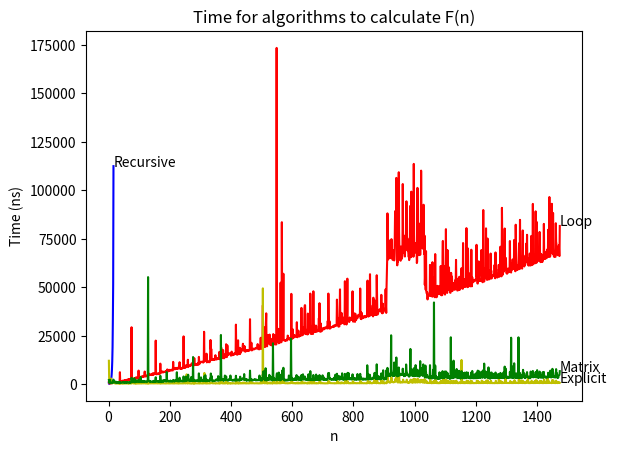

This figure's Python source:
import math
from time import perf_counter_ns
import matplotlib.pyplot as plt

def recursiveFib(n):
    # I decided to have n start at 0 for consistency with the other algorithms. F(1) = 1, F(2) = 1, F(3) = 2, etc.
    if n > 2:
        return recursiveFib(n - 2) + recursiveFib(n - 1)
    else:
        return 1

def explicitFib(n):
    return math.floor(((((1 + math.sqrt(5)) / 2) ** n) - (((1 - math.sqrt(5)) / 2) ** n)) / math.sqrt(5))

def loopFib(n):
    count = 0
    n1, n2 = 0, 1
    while count < n:
        nth = n1 + n2
        n1, n2 = n2, nth
        count += 1
    return n1

def matrixMultFib(n):
    # [redacted]

    v1, v2, v3 = 1, 1, 0    # initialise a matrix [[1,1],[1,0]]
    for rec in bin(n)[3:]:  # perform fast exponentiation of the matrix (quickly raise it to the nth power)
        calc = v2*v2
        v1, v2, v3 = v1*v1+calc, (v1+v3)*v2, calc+v3*v3
        if rec=='1':    v1, v2, v3 = v1+v2, v1, v2
    return v2

def testFib(n, recursive=True):
    # Tests runtimes for each algorithm calculating the nth digit of the Fibonacci sequence
    # The recursive parameter determines whether or not the recursive algorithm will be run
    # This was implemented as it begins to take infeasibly long around n = 40

    ret = {}

    if recursive:
        timer1 = perf_counter_ns()
        ret["Recursive"] = [recursiveFib(n), perf_counter_ns() - timer1]

    timer2 = perf_counter_ns()
    ret["Explicit"] = [explicitFib(n), perf_counter_ns() - timer2]

    timer3 = perf_counter_ns()
    ret["Loop"] = [loopFib(n), perf_counter_ns() - timer3]

    timer4 = perf_counter_ns()
    ret["Matrix"] = [matrixMultFib(n), perf_counter_ns() - timer4]
    
    return ret

def testFibPrint(n, recursive=True):
    # Prints the results of one test run of each algorithm and the amount of time it took to calculate F(n)

    ret = testFib(n, recursive)

    if recursive:
        print("Recursive: " + str(ret["Recursive"][0]) + " took " + str(ret["Recursive"][1]) + " nanoseconds")
        
    print("Explicit: " + str(ret["Explicit"][0]) + " took " + str(ret["Explicit"][1]) + " nanoseconds")
    print("Loop: " + str(ret["Loop"][0]) + " took " + str(ret["Loop"][1]) + " nanoseconds")
    print("Matrix: " + str(ret["Matrix"][0]) + " took " + str(ret["Matrix"][1]) + " nanoseconds")

print("Calculating fibonacci sequence...")
recursivePoints, loopPoints, explicitPoints, matrixPoints = [], [], [], []
for i in range(1, 1475):
    points = []
    if (i < 17):
        points = testFib(i)
        recursivePoints.append((i, points["Recursive"][1]))
    else:
        points = testFib(i, False)
    loopPoints.append([i, points["Loop"][1]])
    explicitPoints.append([i, points["Explicit"][1]])
    matrixPoints.append([i, points["Matrix"][1]])

# I wrote this to exclude ridiculous outliers in the data (I'm not sure what causes the random spikes, I guess other stuff happening on the CPU?)
# I think I prefer to accurately represent the data however, so I'm commenting it out for now
""" for arr in [loopPoints, explicitPoints, matrixPoints]:
    for i in range(1, len(arr)):
        print(i)
        if arr[i][1] > (arr[i-1][1] * 5):
            arr[i][1] = arr[i-1][1] """

print("Plotting...")

plt.title("Time for algorithms to calculate F(n)")
plt.xlabel('n')
plt.ylabel('Time (ns)')

plt.plot([a[0] for a in recursivePoints], [a[1] for a in recursivePoints], "b-")
plt.plot([a[0] for a in loopPoints], [a[1] for a in loopPoints], "r-")
plt.plot([a[0] for a in explicitPoints], [a[1] for a in explicitPoints], "y-")
plt.plot([a[0] for a in matrixPoints], [a[1] for a in matrixPoints], "g-")

plt.text(recursivePoints[-1][0], recursivePoints[-1][1], 'Recursive')
plt.text(loopPoints[-1][0],  loopPoints[-1][1], 'Loop')
plt.text(explicitPoints[-1][0], explicitPoints[-1][1], 'Explicit')
plt.text(matrixPoints[-1][0], matrixPoints[-1][1], 'Matrix')

plt.show()